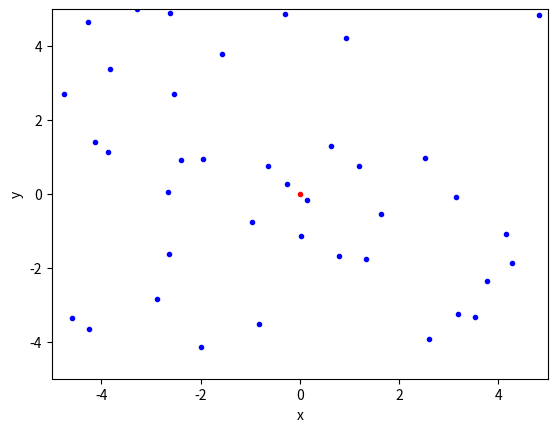
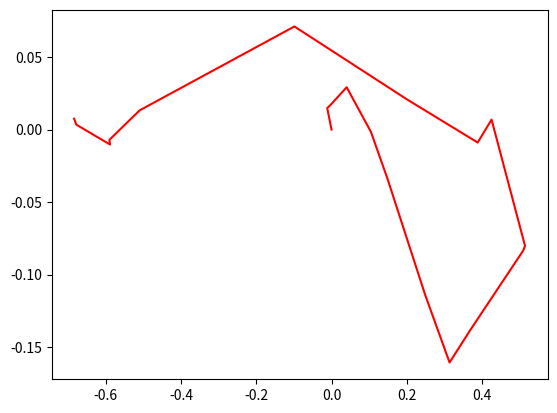

Write Python code to recreate these figures, in order.
import numpy as np
import matplotlib.pyplot as plt

# Maken van de ParticleClass

class ParticleClass:
    # Het maken van het deeltje
    def __init__(self, m, v, r, R, c):
        self.m = m                         
        self.v = np.array(v, dtype=float)  
        self.r = np.array(r, dtype=float)  
        self.R = np.array(R, dtype=float)  
        self.c = c

    # Het updaten van de positie, eventueel met zwaartekracht
    def update_position(self):
        self.r += self.v * dt #+ 1/2 * a * dt**2  
              
    # Harde wand
    def boxcollision(self):
        if abs(self.r[0]) + self.R > Box_length: 
            self.v[0] = -self.v[0]                                  # Omdraaien van de snelheid
            self.r[0] = np.sign(self.r[0]) * (Box_length - self.R)  # Zet terug net binnen box                 
        if abs(self.r[1]) + self.R > Box_length: 
            self.v[1] = -self.v[1]     
            self.r[1] = np.sign(self.r[1]) * (Box_length - self.R) 
            
    @property
    def momentum(self):
        return self.m * self.v
    
    @property
    def kin_energy(self):
        return 1/2 * self.m * np.dot(self.v, self.v)

# Aanmaken van de randvoorwaarden en initiele condities
Box_size_0 = 10
Box_length_0 = Box_size_0/2
Box_length = Box_length_0     # De grootte van de box kan wijzigen!

# Particles
dt = 0.1
particles = []
N = 40
v_0 = 1

dt = 0.04

# Aanmaken van deeltjes
for i in range(N-1):
    vx = np.random.uniform(-v_0,v_0)
    vy = np.random.choice([-1, 1])*np.sqrt(v_0**2-vx**2)    
    pos = Box_length_0*np.random.uniform(-1,1,2)
    particles.append(ParticleClass(m=1.0, v=[vx, vy], r = pos, R=.5,c='blue')) 

particles.append(ParticleClass(m=20.0, v=[0, 0], r = [0, 0], R=.5,c='red')) 


# Inspecteren van beginsituatie
plt.figure()

plt.xlabel('x')
plt.ylabel('y')

plt.xlim(-Box_length_0,Box_length_0)
plt.ylim(-Box_length_0,Box_length_0)


for particle, particle_object in enumerate(particles):
    plt.plot(particle_object.r[0],particle_object.r[1],color=particle_object.c,marker='.')
    # plt.arrow(particle_object.r[0],particle_object.r[1], 
    #           particle_object.v[0],particle_object.v[1], 
    #           head_width=0.05, head_length=0.1, color='red')
plt.show()


# Het bepalen of er een botsing plaats vindt
def collide_detection(self, other):
    dx = self.r[0] - other.r[0]
    dy = self.r[1] - other.r[1]
    rr = self.R + other.R
    return  dx**2+dy**2 < rr**2 
        
def particle_collision(p1: ParticleClass, p2: ParticleClass):
    """ past snelheden aan uitgaande van overlap """
    m1, m2 = p1.m, p2.m
    delta_r = p1.r - p2.r
    delta_v = p1.v - p2.v
    dot_product = np.dot(delta_r, delta_v)
    
    # Als deeltjes van elkaar weg bewegen dan geen botsing
    if dot_product >= 0: # '='-teken voorkomt ook problemen als delta_r == \vec{0}
        return
    
    distance_squared = np.dot(delta_r, delta_r) 
    # Botsing oplossen volgens elastische botsing in 2D
    p1.v -= 2 * m2 / (m1 + m2) * dot_product / distance_squared * delta_r
    p2.v += 2 * m1 / (m1 + m2) * dot_product / distance_squared * delta_r

def handle_collisions(particles):
#your code/answer
    """ alle onderlinge botsingen afhandelen voor deeltjes in lijst """
    num_particles = len(particles)
    for i in range(num_particles):
        for j in range(i+1, num_particles):
            if collide_detection(particles[i], particles[j]):
                particle_collision(particles[i], particles[j])
#your code/answer


# tracken van het zware deeltje
track_x = []
track_y = []

#your code/answer

#your code/answer

#your code/answer

for i in range(400):
#your code/answer
    
    for p in particles:
        p.update_position()    # Update positie        
        p.boxcollision()         # Wandbotsing werkt per deeltje
        
    handle_collisions(particles)

#your code/answer
    
    track_x.append(particles[N-1].r[0])
    track_y.append(particles[N-1].r[1])
    
#your code/answer

plt.figure()
plt.plot(track_x,track_y,'r')
#your code/answer
plt.show()

#your code/answer


#your code/answer


#your code/answer
